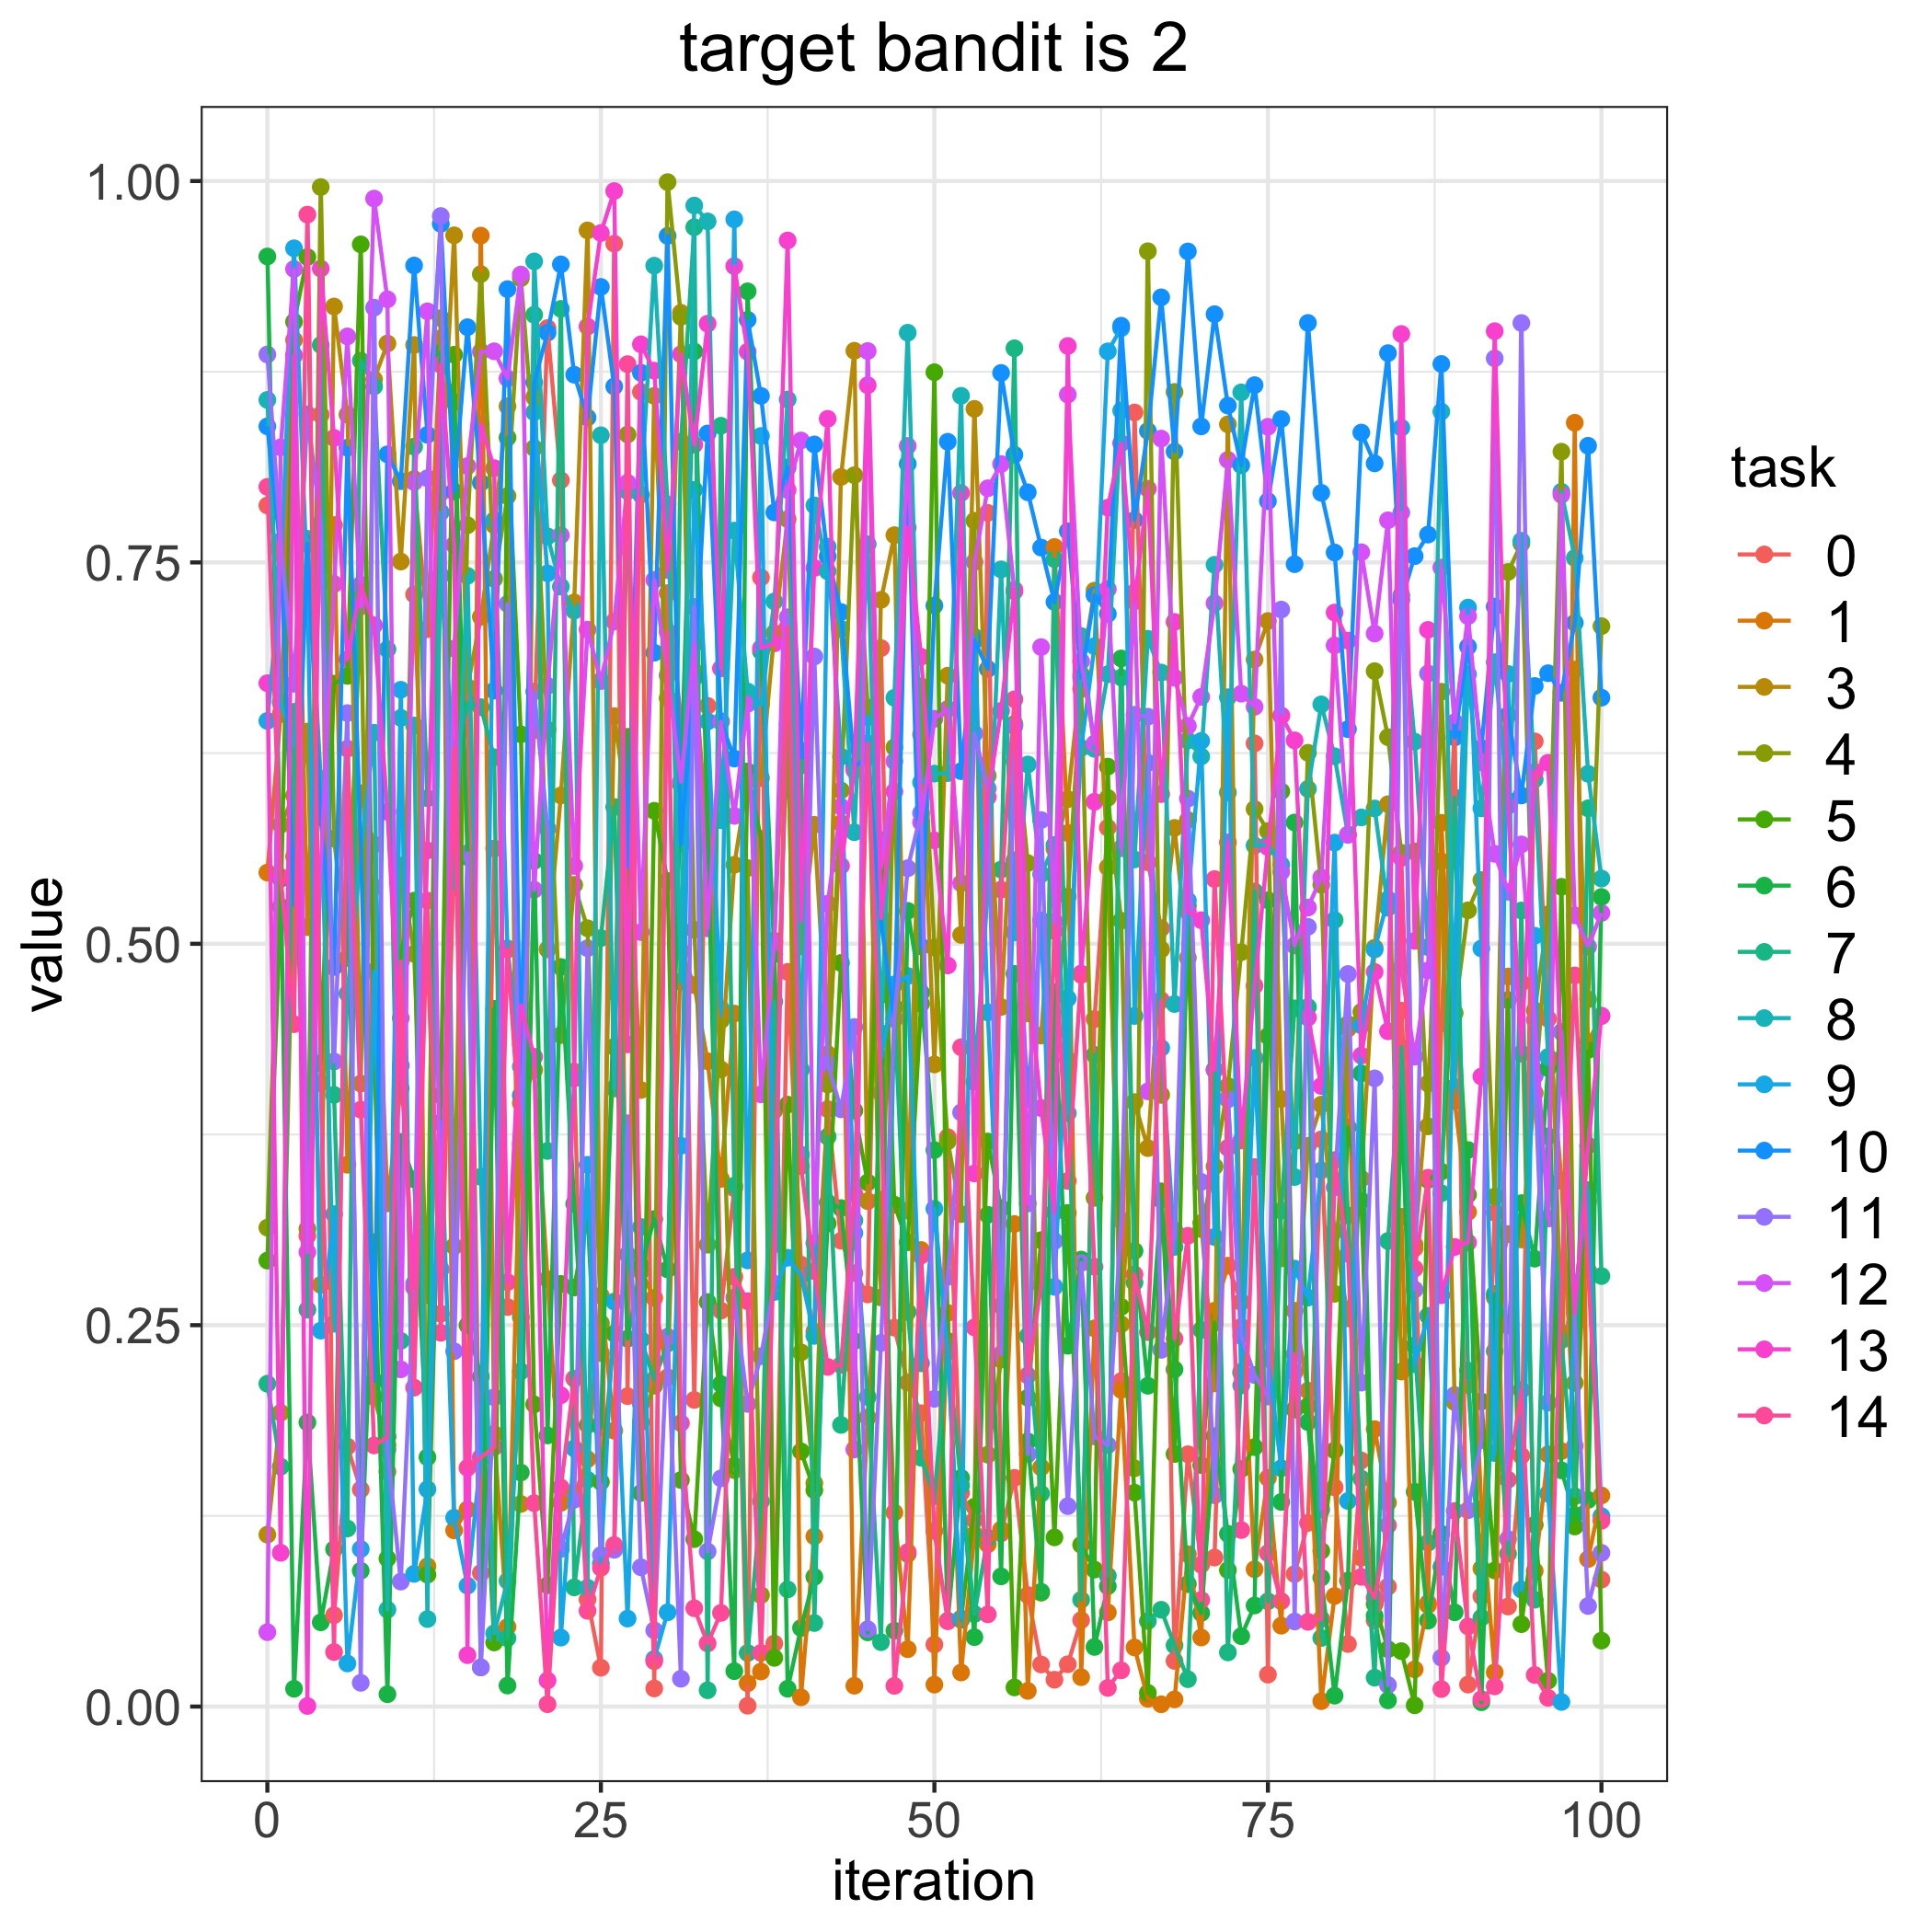

Values plotted in this chart, from the file beside it:
, 0.0, 1.0, 3.0, 4.0, 5.0, 6.0, 7.0, 8.0, 9.0, 10.0, 11.0, 12.0, 13.0, 14.0
0, 0.7873, 0.5467, 0.1127, 0.3139, 0.2923, 0.9506, 0.2116, 0.8565, 0.6461, 0.8392, 0.8863, 0.04874, 0.6708, 0.7995
1, 0.7426, 0.6506, 0.1926, 0.5781, 0.5243, 0.5426, 0.1573, 0.6583, 0.7421, 0.7566, 0.7639, 0.8254, 0.1008, 0.5438
2, 0.8855, 0.8958, 0.5572, 0.5972, 0.9077, 0.01165, 0.6521, 0.6298, 0.9559, 0.5252, 0.6704, 0.9424, 0.8858, 0.4473
3, 0.3085, 0.5109, 0.6391, 0.3132, 0.9502, 0.1863, 0.2601, 0.7655, 0.7343, 0.7621, 0.8471, 0.2979, 0.0003713, 0.978
4, 0.8468, 0.7684, 0.2764, 0.9961, 0.4218, 0.0552, 0.8925, 0.6082, 0.2464, 0.5828, 0.7754, 0.5493, 0.9426, 0.4086
5, 0.05986, 0.7745, 0.9177, 0.5689, 0.6705, 0.1032, 0.401, 0.2509, 0.3228, 0.4848, 0.4228, 0.7358, 0.8316, 0.03572
6, 0.1704, 0.3551, 0.8469, 0.4908, 0.6756, 0.5694, 0.1167, 0.4673, 0.02824, 0.8252, 0.6512, 0.8981, 0.6865, 0.6279
7, 0.1423, 0.5986, 0.4084, 0.7272, 0.9585, 0.08901, 0.8823, 0.5589, 0.1033, 0.5653, 0.01555, 0.721, 0.7354, 0.3913
8, 0.5372, 0.5651, 0.87, 0.2029, 0.4358, 0.3044, 0.8654, 0.6383, 0.4818, 0.2136, 0.917, 0.9885, 0.7088, 0.1712
9, 0.1539, 0.3298, 0.8935, 0.1715, 0.09703, 0.008076, 0.6931, 0.06354, 0.1771, 0.8208, 0.1685, 0.9225, 0.5865, 0.1767
10, 0.4513, 0.4052, 0.7506, 0.5513, 0.4946, 0.3702, 0.2397, 0.6481, 0.6665, 0.8032, 0.0819, 0.221, 0.4202, 0.4885
11, 0.729, 0.8046, 0.8925, 0.4934, 0.5283, 0.3456, 0.8259, 0.6431, 0.08697, 0.9446, 0.2772, 0.8027, 0.2746, 0.209
12, 0.4946, 0.7062, 0.09195, 0.2697, 0.08645, 0.1634, 0.5954, 0.05735, 0.1425, 0.8336, 0.8052, 0.9146, 0.5612, 0.5283
13, 0.2575, 0.8969, 0.7956, 0.9101, 0.4006, 0.8878, 0.7414, 0.7829, 0.3829, 0.9719, 0.9771, 0.2866, 0.8796, 0.245
14, 0.5565, 0.1155, 0.9644, 0.3017, 0.8861, 0.8552, 0.617, 0.5366, 0.1238, 0.7965, 0.2329, 0.6935, 0.7615, 0.6275
15, 0.6635, 0.1292, 0.6683, 0.7744, 0.25, 0.5569, 0.6577, 0.7412, 0.07922, 0.9042, 0.5594, 0.8131, 0.03368, 0.1565
16, 0.08755, 0.9642, 0.7143, 0.939, 0.2163, 0.02568, 0.6551, 0.3473, 0.1632, 0.8022, 0.02564, 0.8881, 0.8406, 0.1633
17, 0.5624, 0.1787, 0.7744, 0.7392, 0.04202, 0.4574, 0.6223, 0.04796, 0.7776, 0.6659, 0.2027, 0.8884, 0.8118, 0.17
18, 0.2619, 0.0522, 0.8524, 0.7935, 0.8318, 0.01375, 0.0448, 0.08241, 0.497, 0.9292, 0.7228, 0.8706, 0.2782, 0.4962
19, 0.4341, 0.3957, 0.1328, 0.9363, 0.6373, 0.1534, 0.2552, 0.2197, 0.4195, 0.4007, 0.3606, 0.9387, 0.4597, 0.3689
20, 0.6401, 0.4173, 0.8583, 0.825, 0.1981, 0.5543, 0.9123, 0.9473, 0.8484, 0.8681, 0.6653, 0.5354, 0.4259, 0.1333
21, 0.9036, 0.2802, 0.4963, 0.6403, 0.07947, 0.1777, 0.3642, 0.7671, 0.7428, 0.9006, 0.5755, 0.6691, 0.01709, 0.001512
22, 0.8039, 0.1335, 0.5972, 0.4401, 0.2771, 0.4848, 0.9162, 0.7341, 0.04519, 0.9454, 0.1033, 0.7678, 0.2041, 0.1436
23, 0.4162, 0.1382, 0.7238, 0.5386, 0.2747, 0.3295, 0.07811, 0.7183, 0.1692, 0.8731, 0.1356, 0.551, 0.4117, 0.215
24, 0.07022, 0.1622, 0.9676, 0.5102, 0.322, 0.1846, 0.1486, 0.07791, 0.3551, 0.8449, 0.4971, 0.7059, 0.9046, 0.06273
25, 0.02546, 0.2693, 0.2317, 0.2513, 0.1473, 0.1831, 0.5038, 0.8333, 0.09369, 0.9306, 0.09926, 0.6722, 0.9659, 0.09092
26, 0.9589, 0.1808, 0.6492, 0.4325, 0.2445, 0.4682, 0.5897, 0.4051, 0.2655, 0.8653, 0.1027, 0.7113, 0.9934, 0.1059
27, 0.2035, 0.5494, 0.5862, 0.8339, 0.6357, 0.2411, 0.2962, 0.7966, 0.05765, 0.5505, 0.3824, 0.8022, 0.434, 0.88
28, 0.8617, 0.2855, 0.4042, 0.1864, 0.14, 0.2887, 0.2405, 0.7944, 0.3143, 0.8743, 0.0913, 0.5076, 0.893, 0.1982
29, 0.01186, 0.2679, 0.8592, 0.2103, 0.5872, 0.3196, 0.2144, 0.9445, 0.03114, 0.6908, 0.04995, 0.7385, 0.8757, 0.02973
30, 0.7299, 0.2158, 0.661, 0.9993, 0.5412, 0.2865, 0.238, 0.7879, 0.06175, 0.964, 0.2424, 0.676, 0.745, 0.7046
31, 0.6475, 0.4952, 0.9136, 0.9109, 0.1485, 0.6044, 0.8291, 0.4751, 0.3676, 0.5653, 0.01822, 0.6062, 0.8864, 0.1858
32, 0.201, 0.4729, 0.6786, 0.5092, 0.1097, 0.8883, 0.9697, 0.9839, 0.7976, 0.6743, 0.7208, 0.6967, 0.8272, 0.06442
33, 0.656, 0.423, 0.5686, 0.3027, 0.2652, 0.5773, 0.01067, 0.9735, 0.6457, 0.8345, 0.1016, 0.5101, 0.9065, 0.04138
34, 0.2595, 0.3459, 0.4176, 0.4499, 0.2019, 0.2114, 0.8396, 0.581, 0.4574, 0.6459, 0.1496, 0.6455, 0.6805, 0.06138
35, 0.3397, 0.4543, 0.5518, 0.1549, 0.1578, 0.02321, 0.3414, 0.7708, 0.9749, 0.6214, 0.2681, 0.5838, 0.9442, 0.2817
36, 0.0005333, 0.01524, 0.6069, 0.5496, 0.613, 0.9277, 0.03512, 0.6654, 0.2924, 0.909, 0.1984, 0.6573, 0.8881, 0.2657
37, 0.7401, 0.02297, 0.6087, 0.07303, 0.5687, 0.6917, 0.1345, 0.6568, 0.8329, 0.8591, 0.2297, 0.4013, 0.6938, 0.03517
38, 0.04132, 0.502, 0.7037, 0.3907, 0.0319, 0.4932, 0.4621, 0.7244, 0.2717, 0.7828, 0.2772, 0.5006, 0.6969, 0.303
39, 0.4816, 0.7034, 0.7783, 0.6438, 0.3946, 0.01167, 0.07677, 0.8568, 0.2942, 0.8122, 0.7141, 0.7974, 0.961, 0.7077
40, 0.2897, 0.006036, 0.4983, 0.2322, 0.1672, 0.05148, 0.6169, 0.4175, 0.2826, 0.6268, 0.3619, 0.8299, 0.5151, 0.3542
41, 0.2458, 0.1116, 0.578, 0.1464, 0.1418, 0.08502, 0.05474, 0.7874, 0.243, 0.8273, 0.6883, 0.3038, 0.7463, 0.2854
42, 0.3916, 0.4148, 0.4277, 0.4078, 0.3166, 0.3304, 0.3736, 0.7442, 0.7603, 0.754, 0.4213, 0.5263, 0.8441, 0.2226
43, 0.3054, 0.579, 0.806, 0.6005, 0.4874, 0.3267, 0.1846, 0.7065, 0.6227, 0.7175, 0.3915, 0.5899, 0.5511, 0.2239
44, 0.2841, 0.01363, 0.8887, 0.8072, 0.3907, 0.2396, 0.3187, 0.5732, 0.3104, 0.6162, 0.4455, 0.1685, 0.6138, 0.3361
45, 0.2701, 0.1896, 0.3313, 0.6549, 0.3435, 0.04863, 0.2029, 0.762, 0.6485, 0.622, 0.05068, 0.8886, 0.8661, 0.6313
46, 0.6938, 0.3322, 0.7255, 0.2682, 0.5679, 0.4664, 0.04219, 0.4414, 0.4251, 0.5141, 0.2384, 0.5503, 0.5168, 0.4022
47, 0.2484, 0.1272, 0.7679, 0.6288, 0.329, 0.04974, 0.4586, 0.6613, 0.4734, 0.4507, 0.451, 0.6197, 0.5998, 0.01354
48, 0.2123, 0.0376, 0.3251, 0.09998, 0.3043, 0.5216, 0.2587, 0.9006, 0.4789, 0.8146, 0.5495, 0.8263, 0.7729, 0.1013
49, 0.1923, 0.2993, 0.6372, 0.6687, 0.4606, 0.468, 0.1631, 0.6058, 0.225, 0.4982, 0.5857, 0.5796, 0.6882, 0.2956
50, 0.04064, 0.01438, 0.4209, 0.4975, 0.8747, 0.3648, 0.1379, 0.6116, 0.3263, 0.7217, 0.2017, 0.6475, 0.5678, 0.1151
51, 0.3732, 0.258, 0.6758, 0.3706, 0.2397, 0.05626, 0.2361, 0.6119, 0.2324, 0.8291, 0.2817, 0.6539, 0.4858, 0.05589
52, 0.1401, 0.02232, 0.5058, 0.3228, 0.05693, 0.1499, 0.145, 0.8592, 0.05774, 0.6131, 0.3895, 0.5397, 0.7955, 0.4322
53, 0.1222, 0.1129, 0.8507, 0.7773, 0.131, 0.04549, 0.06066, 0.4094, 0.7012, 0.6987, 0.6378, 0.7503, 0.3494, 0.2485
54, 0.7825, 0.1063, 0.6102, 0.1651, 0.3704, 0.3223, 0.1107, 0.5342, 0.455, 0.6801, 0.6018, 0.7986, 0.5962, 0.06042
55, 0.1135, 0.116, 0.4586, 0.2274, 0.3267, 0.08531, 0.5487, 0.7454, 0.2628, 0.8742, 0.2309, 0.8145, 0.6526, 0.5355
56, 0.1499, 0.3163, 0.6195, 0.6442, 0.01254, 0.4803, 0.8904, 0.5074, 0.5548, 0.8206, 0.6427, 0.731, 0.7321, 0.6603
57, 0.07305, 0.01025, 0.4543, 0.5529, 0.2024, 0.1738, 0.243, 0.6175, 0.3983, 0.796, 0.1654, 0.3298, 0.4797, 0.217
58, 0.02757, 0.1567, 0.4398, 0.07459, 0.3057, 0.07524, 0.1395, 0.5456, 0.5154, 0.7597, 0.5811, 0.6945, 0.3923, 0.2762
59, 0.01758, 0.7601, 0.5622, 0.4412, 0.1109, 0.4684, 0.7522, 0.5648, 0.2751, 0.7241, 0.3051, 0.5145, 0.3241, 0.5083
... 41 more rows
